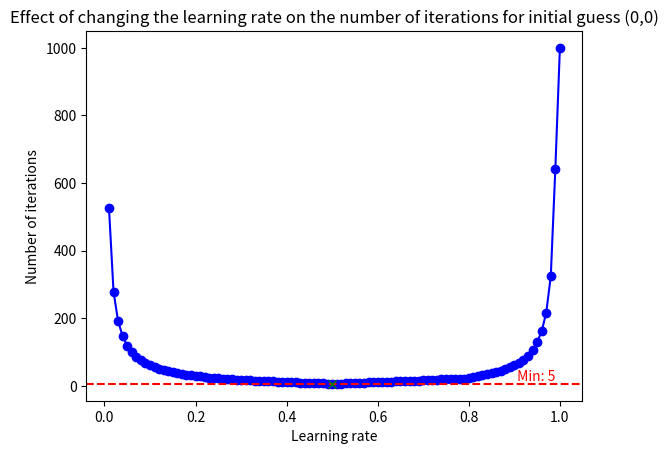

This figure's Python source:
import argparse
from typing import Callable, Tuple

import numpy as np
import matplotlib.pyplot as plt


def function(x: float, y: float) -> float:
    return 2 * np.sin(x) + 3 * np.cos(y)


def gradient(
    f: Callable[[float, float], float], x: float, y: float, h=1e-5
) -> Tuple[float, float]:
    """Compute gradient of function f at point (x, y) using the central difference method.

    Args:
        f (Callable[[float, float], float]): the function for which we want to compute the gradient
            to ensure reasonable results the function should be continuous function of 2 parameters
        x (float): x position of the point
        y (float): y position of the point
        h (float, optional): step size used during computation. Defaults to 1e-5.

    Returns:
        Tuple[float, float]: computed gradient value
    """
    df_dx = (f(x + h, y) - f(x - h, y)) / (2 * h)
    df_dy = (f(x, y + h) - f(x, y - h)) / (2 * h)
    return (df_dx, df_dy)


def gradient_descent(
    initial_guess: Tuple[float, float],
    learning_rate: float,
    epsilon=1e-6,
    max_iter=1000,
) -> Tuple[Tuple[float, float], float]:
    """Find local minimum of function

    Args:
        initial_guess (Tuple[float, float]): point at which we start searching for the local minimum
        learning_rate (float): coefficient dictating size of step made during the search
        epsilon (_type_, optional): accuracy at which we consider calculations "good enough". Defaults to 1e-6.
        max_iter (int, optional): maximum allowed amount of iterations. Defaults to 1000.

    Returns:
        Tuple[Tuple[float, float], float]: tuple containing coordinates of the local minima, amount of iterations needed to reach the point
    """
    x, y = initial_guess

    for i in range(1, max_iter + 1):
        # find the value of gradient at current position
        grad = gradient(function, x, y)
        # find next point to move to
        new_x, new_y = np.array([x, y]) - learning_rate * np.array(grad)

        # calculate displacement vector between current and next position
        displacement_vector = np.array([new_x, new_y]) - np.array([x, y])
        # find length between current and next position
        displacement = np.linalg.norm(displacement_vector)
        # if the length is sufficiently small, return the calculated result
        if displacement < epsilon:
            return (new_x, new_y), i

        # move to the next position
        x, y = new_x, new_y

    # return current position after reaching the iteration limit
    return (x, y), max_iter


def main():
    # Create the parser
    parser = argparse.ArgumentParser()

    # Add arguments
    parser.add_argument("--x", type=float, default=0.0, help="starting x position")
    parser.add_argument("--y", type=float, default=0.0, help="starting y position")
    parser.add_argument("--num", type=int, default=100, help="number of experiments")

    # Parse the command line arguments
    args = parser.parse_args()
    initial_guess = (args.x, args.y)
    num_tests = args.num

    learning_rates = np.linspace(1 / num_tests, 1, num_tests)

    # compute how much iterations were needed for each learning rate
    iteration_amounts = []
    for rate in learning_rates:
        _, num_iterations = gradient_descent(initial_guess, rate)
        iteration_amounts.append(num_iterations)

    # Creating the plot
    plt.plot(learning_rates, iteration_amounts, marker="o", linestyle="-", color="b")

    # Drawing a horizontal line at the minimal point
    min_iterations = min(iteration_amounts)
    plt.axhline(y=min_iterations, color="r", linestyle="--", label="Minimum Iterations")
    # Annotating the minimal value
    plt.text(
        0.9,
        min_iterations,
        f" Min: {min_iterations}",
        verticalalignment="bottom",
        color="red",
    )

    # Filtering values where num iterations is minimal to plot it
    min_x = [
        xi for xi, yi in zip(learning_rates, iteration_amounts) if yi <= min_iterations
    ]
    min_y = [yi for yi in iteration_amounts if yi <= min_iterations]
    plt.plot(min_x, min_y, marker="x", linestyle="-", color="g", label="minimum")

    plt.xlabel("Learning rate")  # Label for the x-axis
    plt.ylabel("Number of iterations")  # Label for the y-axis
    plt.title(
        f"Effect of changing the learning rate on the number of iterations for initial guess ({'{0:.3g}'.format(args.x)},{'{0:.3g}'.format(args.y)})"
    )  # Title of the plot

    # Finding the range where the smallest amount of iterations occurs
    min_start = min(min_x)
    min_end = max(min_x)
    print(
        f"best convergence accomplished for learning rates from {'{0:.3g}'.format(min_start)} to {'{0:.3g}'.format(min_end)}"
    )

    plt.show()  # Displays the plot


if __name__ == "__main__":
    main()
